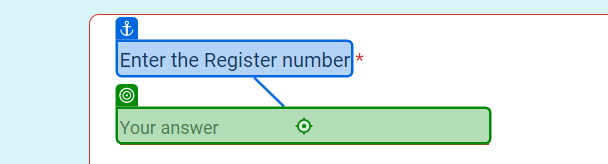
Workflow: Main

Step 1: type "[CurrentRow("Register Number").ToString]" into the text box in window 'Uipath Form' (chrome.exe)

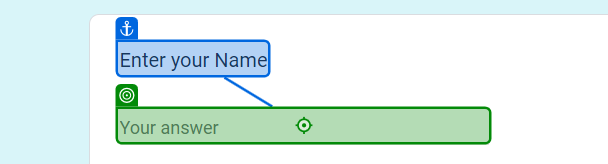
Step 2: type "[CurrentRow("Name").ToString]" into the text box in window 'Uipath Form' (chrome.exe)

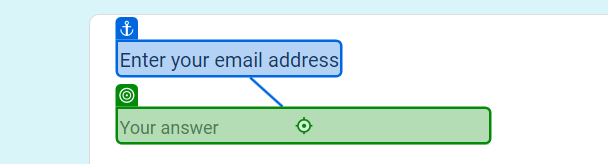
Step 3: type "[CurrentRow("Email").ToString]" into the text box in window 'Uipath Form' (chrome.exe)

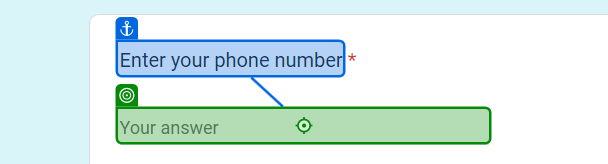
Step 4: type "[CurrentRow("Phone").ToString]" into the text box in window 'Uipath Form' (chrome.exe)

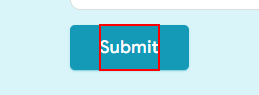
Step 5: click on the element 'Submit'

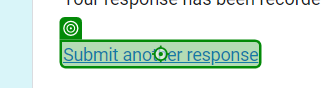
Step 6: click on the link in window 'Uipath Form' (chrome.exe)
